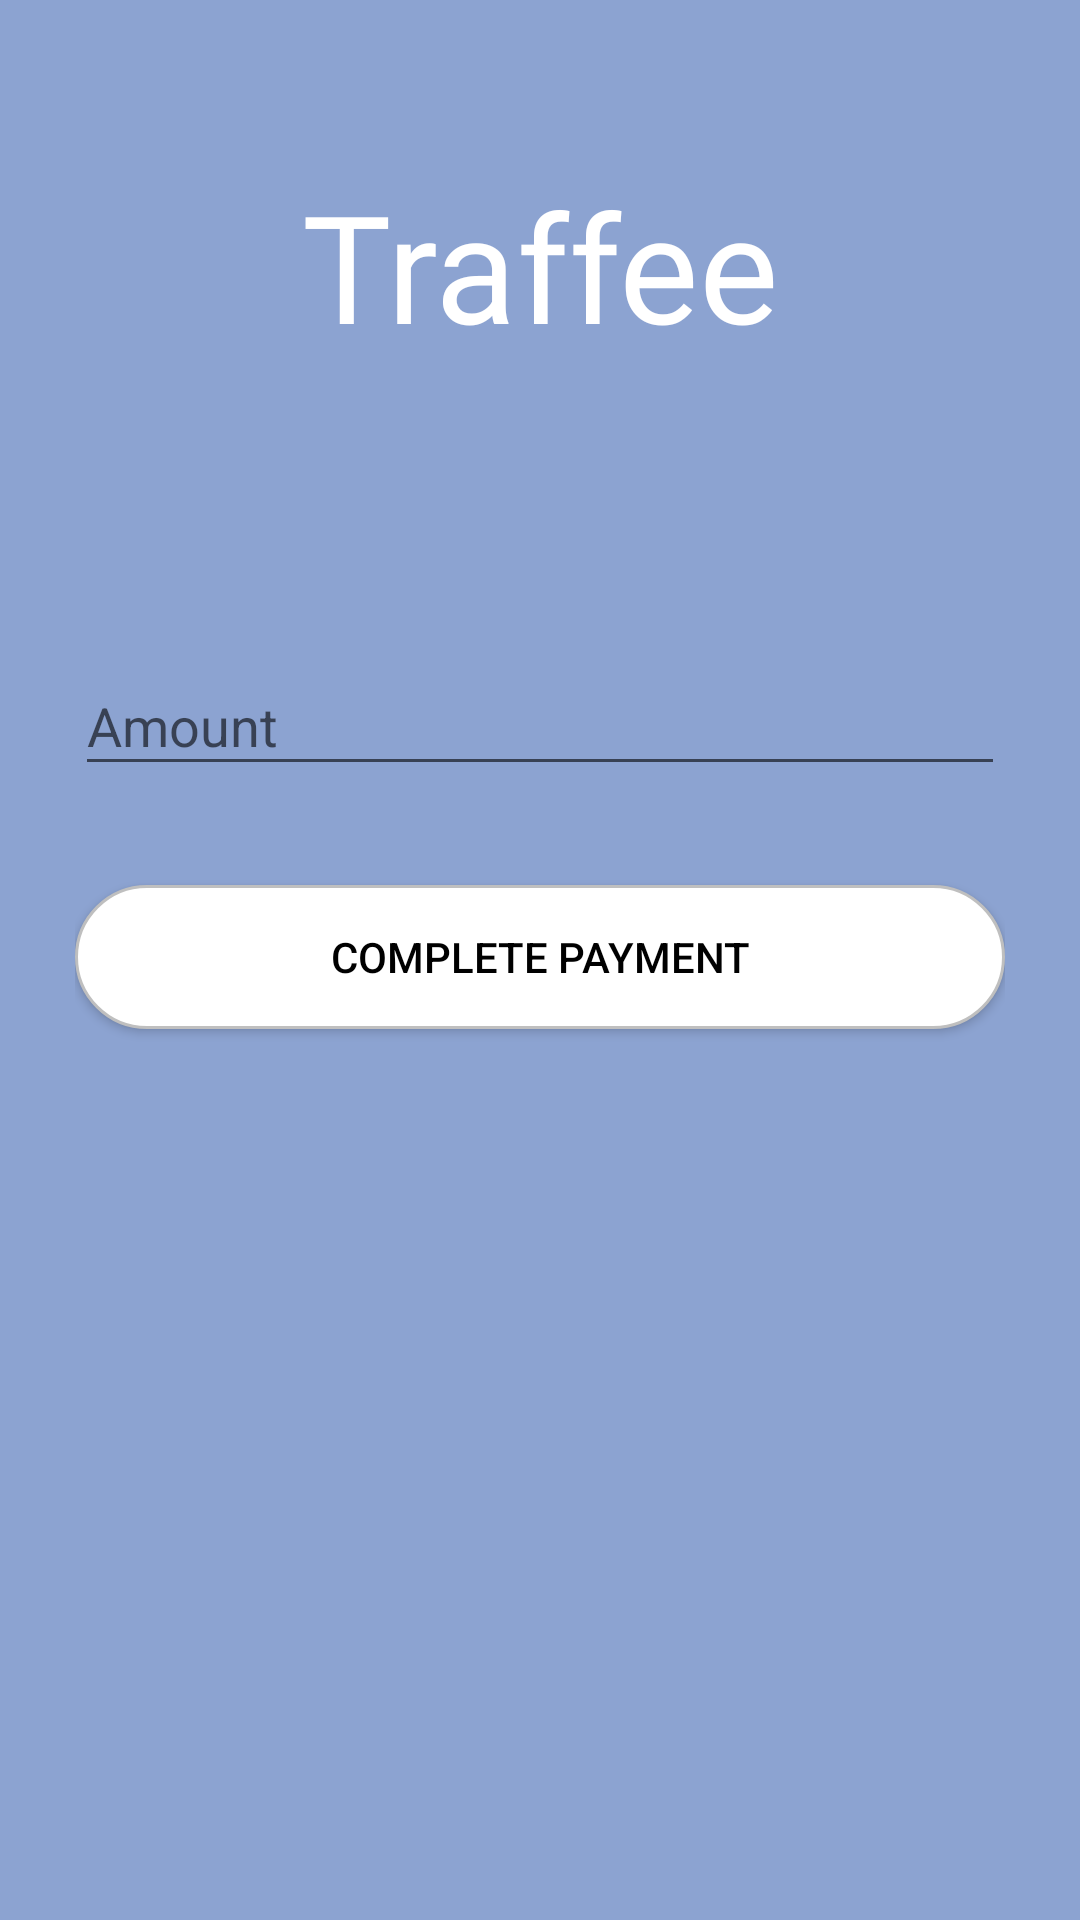

Here is an Android app screen rendered from its layout file. Give the layout XML and the strings, colors and styles it references.
<!-- AndroidManifest.xml: application theme AppTheme -->
<!-- res/layout/activity_payment.xml -->
<?xml version="1.0" encoding="utf-8"?>
<RelativeLayout xmlns:android="http://schemas.android.com/apk/res/android"
    xmlns:tools="http://schemas.android.com/tools"
    android:layout_width="match_parent"
    android:layout_height="match_parent"
    android:background="#8CA3D1"
    android:id="@+id/r0">

    <LinearLayout
        android:layout_width="match_parent"
        android:layout_height="wrap_content"
        android:orientation="vertical"
        android:paddingLeft="25dp"
        android:paddingRight="25dp"
        android:paddingTop="55dp"
        android:id="@+id/paylogo">

        
        
        
        
        
        
        

        <TextView
            android:id="@+id/logo"
            android:layout_width="match_parent"
            android:layout_height="wrap_content"
            android:layout_marginBottom="25dp"
            android:gravity="center"
            android:text="Traffee"
            android:textAllCaps="false"
            android:textColor="@color/white"
            android:fontFamily="@font/calligraphy"
            android:textSize="50dp" />
    </LinearLayout>
    <LinearLayout
        android:layout_width="match_parent"
        android:layout_height="wrap_content"
        android:orientation="vertical"
        android:paddingLeft="25dp"
        android:paddingRight="25dp"
        android:layout_below="@+id/paylogo"
        android:paddingTop="55dp"
        android:id="@+id/l0">

        <android.support.design.widget.TextInputLayout
            android:layout_width="match_parent"
            android:layout_height="wrap_content"
            android:layout_marginBottom="8dp"
            android:layout_marginTop="8dp">

            <EditText
                android:id="@+id/edtxt"
                android:layout_width="match_parent"
                android:layout_height="wrap_content"
                android:hint="Amount"
                android:inputType="text" />

        </android.support.design.widget.TextInputLayout>


        <android.support.v7.widget.AppCompatButton
            android:id="@+id/btn"
            android:layout_width="match_parent"
            android:layout_height="wrap_content"
            android:layout_marginBottom="25dp"
            android:layout_marginTop="25dp"
            android:background="@drawable/white_rounded_button"
            android:padding="12dp"
            android:textColor="@color/black"
            android:text="Complete Payment" />

    </LinearLayout>
</RelativeLayout>
<!-- resources referenced by this layout -->
<resources>
  <color name="black">#000000</color>
  <color name="white">#fff</color>
  <!-- drawable logo: png bitmap (drawable, 37470 bytes) -->
  <!-- drawable white_rounded_button (drawable) -->
  <?xml version="1.0" encoding="utf-8"?>
  <selector xmlns:android="http://schemas.android.com/apk/res/android">
  
      <item
          android:state_pressed="true">
          <shape>
              <solid
                  android:color="@color/white"/>
              <stroke
                  android:color="@color/black"
                  android:width="1dp"/>
              <corners
                  android:radius="50dp"/>
          </shape>
      </item>
      <item>
          <shape>
              <solid
                  android:color="@color/white"/>
              <stroke
                  android:color="@color/grey"
                  android:width="1dp"/>
              <corners
                  android:radius="50dp"/>
          </shape>
      </item>
  
  
  </selector>
  <style name="AppTheme" parent="Theme.AppCompat.Light.NoActionBar">
          
          <item name="colorPrimary">@color/colorPrimary</item>
          <item name="colorPrimaryDark">@color/colorPrimaryDark</item>
          <item name="colorAccent">@color/colorAccent</item>
      </style>
  <color name="grey">#bfbfbf</color>
  <color name="colorPrimary">#3F51B5</color>
  <color name="colorPrimaryDark">#303F9F</color>
  <color name="colorAccent">#fff</color>
</resources>
